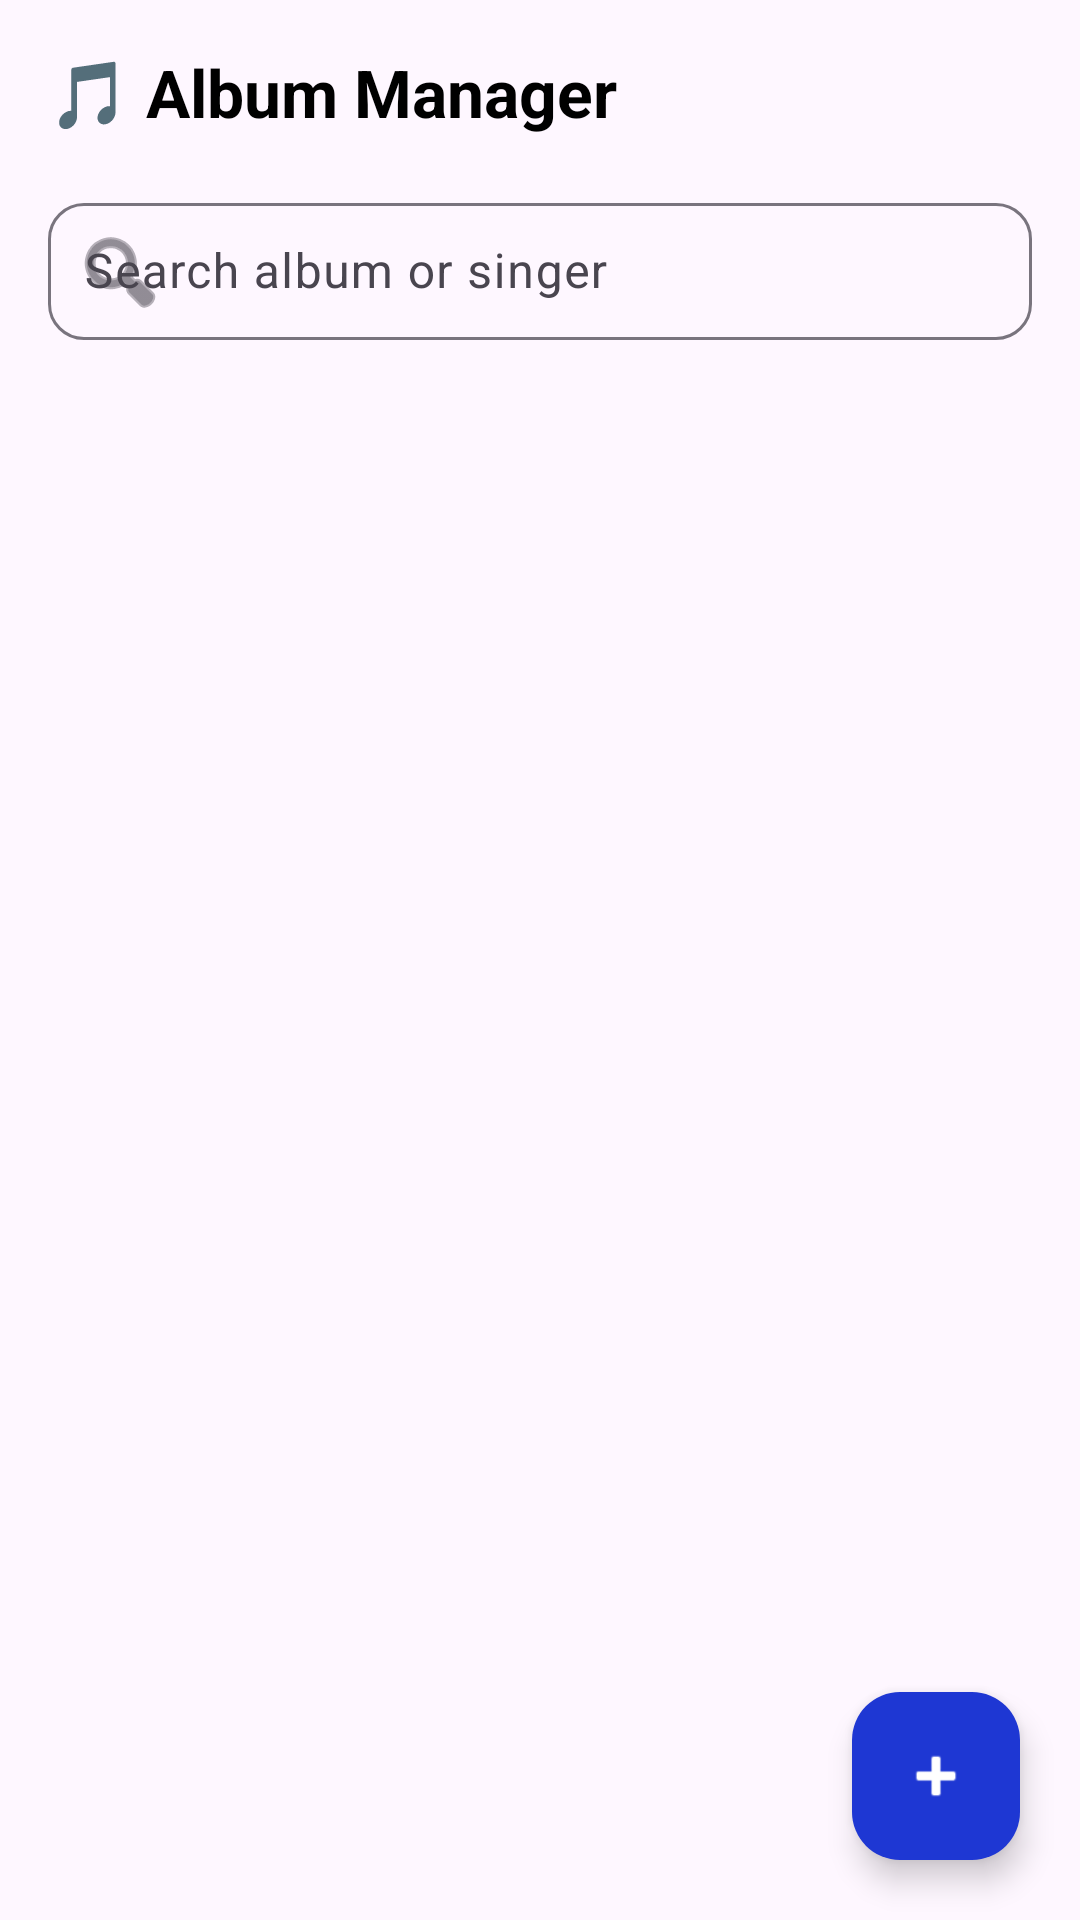

Layout XML and referenced resources for this Android screen:
<!-- AndroidManifest.xml: application theme Theme.Album_Manager -->
<!-- res/layout/activity_main.xml -->
<?xml version="1.0" encoding="utf-8"?>
<androidx.constraintlayout.widget.ConstraintLayout
    xmlns:android="http://schemas.android.com/apk/res/android"
    xmlns:app="http://schemas.android.com/apk/res-auto"
    xmlns:tools="http://schemas.android.com/tools"
    android:id="@+id/main"
    android:layout_width="match_parent"
    android:layout_height="match_parent"
    tools:context=".MainActivity">



        <TextView
            android:id="@+id/txtTitle"
            android:layout_width="0dp"
            android:layout_height="wrap_content"
            android:text="🎵 Album Manager"
            android:textSize="22sp"
            android:textStyle="bold"
            android:textColor="#000"
            android:padding="16dp"
            app:layout_constraintTop_toTopOf="parent"
            app:layout_constraintStart_toStartOf="parent"
            app:layout_constraintEnd_toEndOf="parent"/>


        <com.google.android.material.textfield.TextInputLayout
            android:id="@+id/searchLayout"
            android:layout_width="0dp"
            android:layout_height="wrap_content"
            android:layout_marginStart="16dp"
            android:layout_marginEnd="16dp"
            android:layout_marginBottom="8dp"
            app:startIconDrawable="@android:drawable/ic_menu_search"
            app:boxCornerRadiusTopStart="12dp"
            app:boxCornerRadiusTopEnd="12dp"
            app:boxCornerRadiusBottomStart="12dp"
            app:boxCornerRadiusBottomEnd="12dp"
            app:layout_constraintTop_toBottomOf="@id/txtTitle"
            app:layout_constraintStart_toStartOf="parent"
            app:layout_constraintEnd_toEndOf="parent">

            <com.google.android.material.textfield.TextInputEditText
                android:id="@+id/edtSearch"
                android:layout_width="match_parent"
                android:layout_height="wrap_content"
                android:hint="Search album or singer"
                android:inputType="text"
                android:padding="12dp"/>
        </com.google.android.material.textfield.TextInputLayout>


        <androidx.recyclerview.widget.RecyclerView
            android:id="@+id/recyclerView"
            android:layout_width="0dp"
            android:layout_height="0dp"
            android:clipToPadding="false"
            android:paddingBottom="90dp"
            app:layout_constraintTop_toBottomOf="@id/searchLayout"
            app:layout_constraintBottom_toBottomOf="parent"
            app:layout_constraintStart_toStartOf="parent"
            app:layout_constraintEnd_toEndOf="parent"/>



    <LinearLayout
        android:id="@+id/layoutEmpty"
        android:layout_width="wrap_content"
        android:layout_height="wrap_content"
        android:orientation="vertical"
        android:visibility="gone"
        android:gravity="center"
        app:layout_constraintTop_toBottomOf="@id/searchLayout"
        app:layout_constraintBottom_toBottomOf="parent"
        app:layout_constraintStart_toStartOf="parent"
        app:layout_constraintEnd_toEndOf="parent">

        <ImageView
            android:layout_width="120dp"
            android:layout_height="120dp"
            android:layout_marginBottom="8dp"
            android:src="@drawable/music"
            android:contentDescription="No music found"/>

        <TextView
            android:layout_width="wrap_content"
            android:layout_height="wrap_content"
            android:layout_marginTop="8dp"
            android:text="Music not found"
            android:textSize="16sp"
            android:textStyle="bold"
            android:textColor="#666"/>

    </LinearLayout>



        <com.google.android.material.floatingactionbutton.FloatingActionButton
            android:id="@+id/fabAdd"
            android:layout_width="wrap_content"
            android:layout_height="wrap_content"
            android:contentDescription="Add Album"
            android:src="@android:drawable/ic_input_add"
            app:tint="@android:color/white"
            app:backgroundTint="#1E37D3"
            app:layout_constraintBottom_toBottomOf="parent"
            app:layout_constraintEnd_toEndOf="parent"
            android:layout_margin="20dp"/>

    </androidx.constraintlayout.widget.ConstraintLayout>
<!-- resources referenced by this layout -->
<resources>
  <style name="Theme.Album_Manager" parent="Base.Theme.Album_Manager" />
  <style name="Base.Theme.Album_Manager" parent="Theme.Material3.DayNight.NoActionBar">
          
          
      </style>
</resources>
